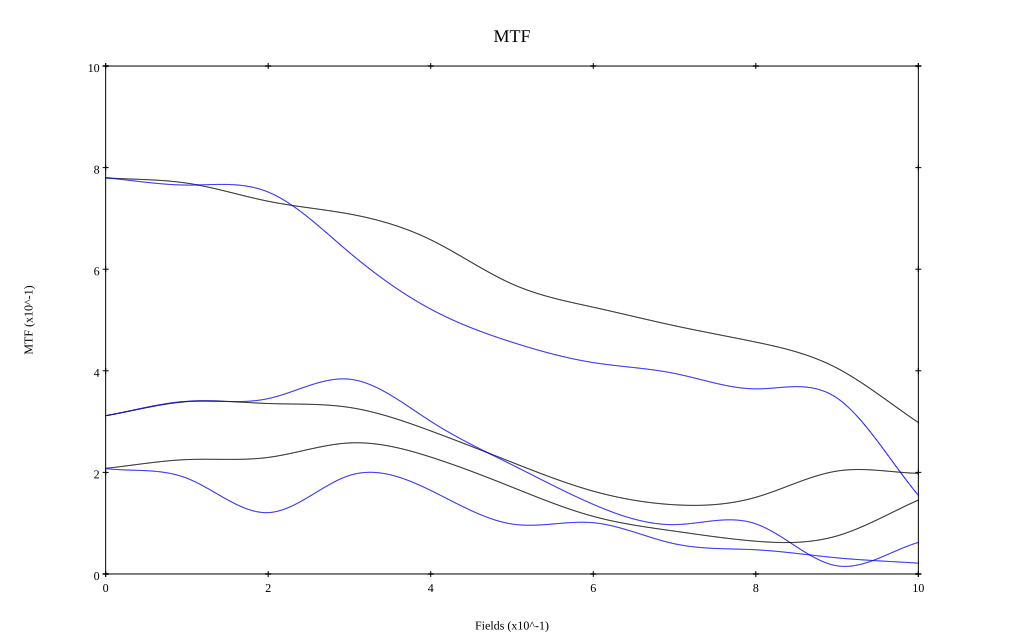

The data file committed next to this chart (first rows):
, 0, 0.1, 0.2, 0.3, 0.4, 0.5, 0.6, 0.7, 0.8, 0.9, 1
10 sag, 0.78, 0.769, 0.734, 0.709, 0.658, 0.571, 0.525, 0.489, 0.456, 0.405, 0.298
10 tan, 0.78, 0.766, 0.752, 0.633, 0.521, 0.456, 0.416, 0.395, 0.364, 0.346, 0.155
30 sag, 0.312, 0.339, 0.336, 0.328, 0.282, 0.22, 0.163, 0.136, 0.151, 0.203, 0.198
30 tan, 0.312, 0.34, 0.345, 0.383, 0.3, 0.215, 0.137, 0.097, 0.099, 0.016, 0.062
50 sag, 0.208, 0.225, 0.229, 0.258, 0.23, 0.171, 0.113, 0.084, 0.064, 0.075, 0.146
50 tan, 0.208, 0.188, 0.121, 0.194, 0.164, 0.098, 0.101, 0.059, 0.048, 0.032, 0.021
